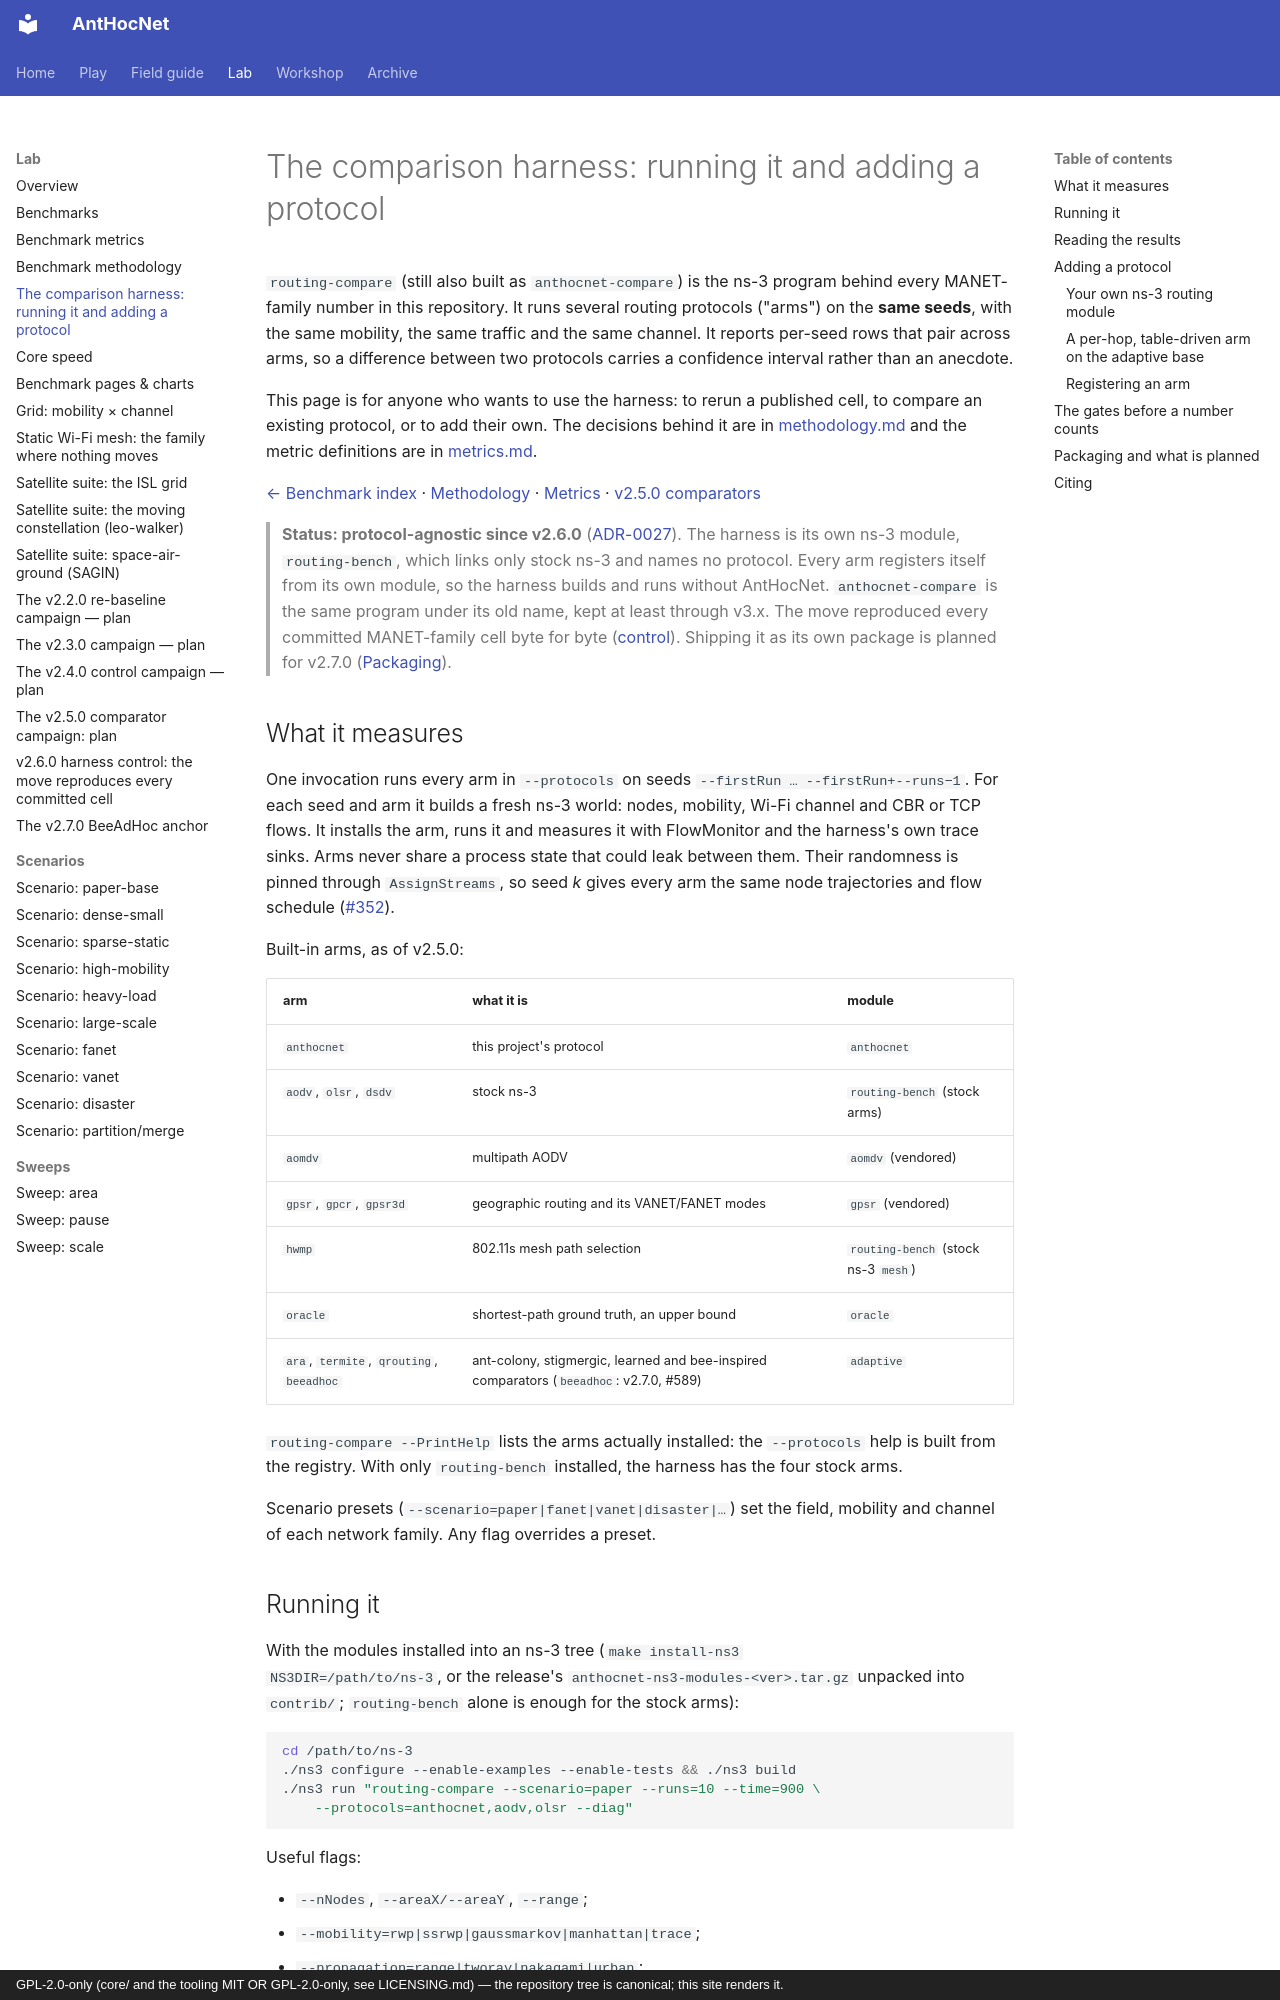

repository: danieljoppi/AntHocNet · page: comparison-harness/index.html · generator: mkdocs · copyright: GPL-2.0-only (core/ and the tooling MIT OR GPL-2.0-only, see LICENSING.md) — the repository tree is canonical; this site renders it.

# The comparison harness: running it and adding a protocol

`routing-compare` (still also built as `anthocnet-compare`) is the ns-3
program behind every MANET-family number in this repository. It runs several routing protocols ("arms") on the **same
seeds**, with the same mobility, the same traffic and the same channel. It
reports per-seed rows that pair across arms, so a difference between two
protocols carries a confidence interval rather than an anecdote.

This page is for anyone who wants to use the harness: to rerun a published
cell, to compare an existing protocol, or to add their own. The decisions
behind it are in [methodology.md](benchmarks/methodology.md) and the metric
definitions are in [metrics.md](benchmarks/metrics.md).

[← Benchmark index](benchmarks.md) · [Methodology](benchmarks/methodology.md) · [Metrics](benchmarks/metrics.md) · [v2.5.0 comparators](benchmarks/v2.5.0-comparators.md)

> **Status: protocol-agnostic since v2.6.0**
> ([ADR-0027](adr/0027-the-comparison-harness-is-protocol-agnostic.md)). The
> harness is its own ns-3 module, `routing-bench`, which links only stock ns-3
> and names no protocol. Every arm registers itself from its own module, so
> the harness builds and runs without AntHocNet. `anthocnet-compare` is the
> same program under its old name, kept at least through v3.x. The move
> reproduced every committed MANET-family cell byte for byte
> ([control](benchmarks/v2.6.0-harness-control.md)). Shipping it as
> its own package is planned for v2.7.0 ([Packaging](#packaging-and-what-is-planned)).

## What it measures

One invocation runs every arm in `--protocols` on seeds
`--firstRun … --firstRun+--runs−1`. For each seed and arm it builds a fresh
ns-3 world: nodes, mobility, Wi-Fi channel and CBR or TCP flows. It installs
the arm, runs it and measures it with FlowMonitor and the harness's own trace
sinks. Arms never share a process state that could leak between them. Their
randomness is pinned through `AssignStreams`, so seed *k* gives every arm the
same node trajectories and flow schedule
([#352](https://github.com/danieljoppi/AntHocNet/issues/352)).

Built-in arms, as of v2.5.0:

| arm | what it is | module |
|---|---|---|
| `anthocnet` | this project's protocol | `anthocnet` |
| `aodv`, `olsr`, `dsdv` | stock ns-3 | `routing-bench` (stock arms) |
| `aomdv` | multipath AODV | `aomdv` (vendored) |
| `gpsr`, `gpcr`, `gpsr3d` | geographic routing and its VANET/FANET modes | `gpsr` (vendored) |
| `hwmp` | 802.11s mesh path selection | `routing-bench` (stock ns-3 `mesh`) |
| `oracle` | shortest-path ground truth, an upper bound | `oracle` |
| `ara`, `termite`, `qrouting`, `beeadhoc` | ant-colony, stigmergic, learned and bee-inspired comparators (`beeadhoc`: v2.7.0, #589) | `adaptive` |

`routing-compare --PrintHelp` lists the arms actually installed: the
`--protocols` help is built from the registry. With only `routing-bench`
installed, the harness has the four stock arms.

Scenario presets (`--scenario=paper|fanet|vanet|disaster|…`) set the field,
mobility and channel of each network family. Any flag overrides a preset.
